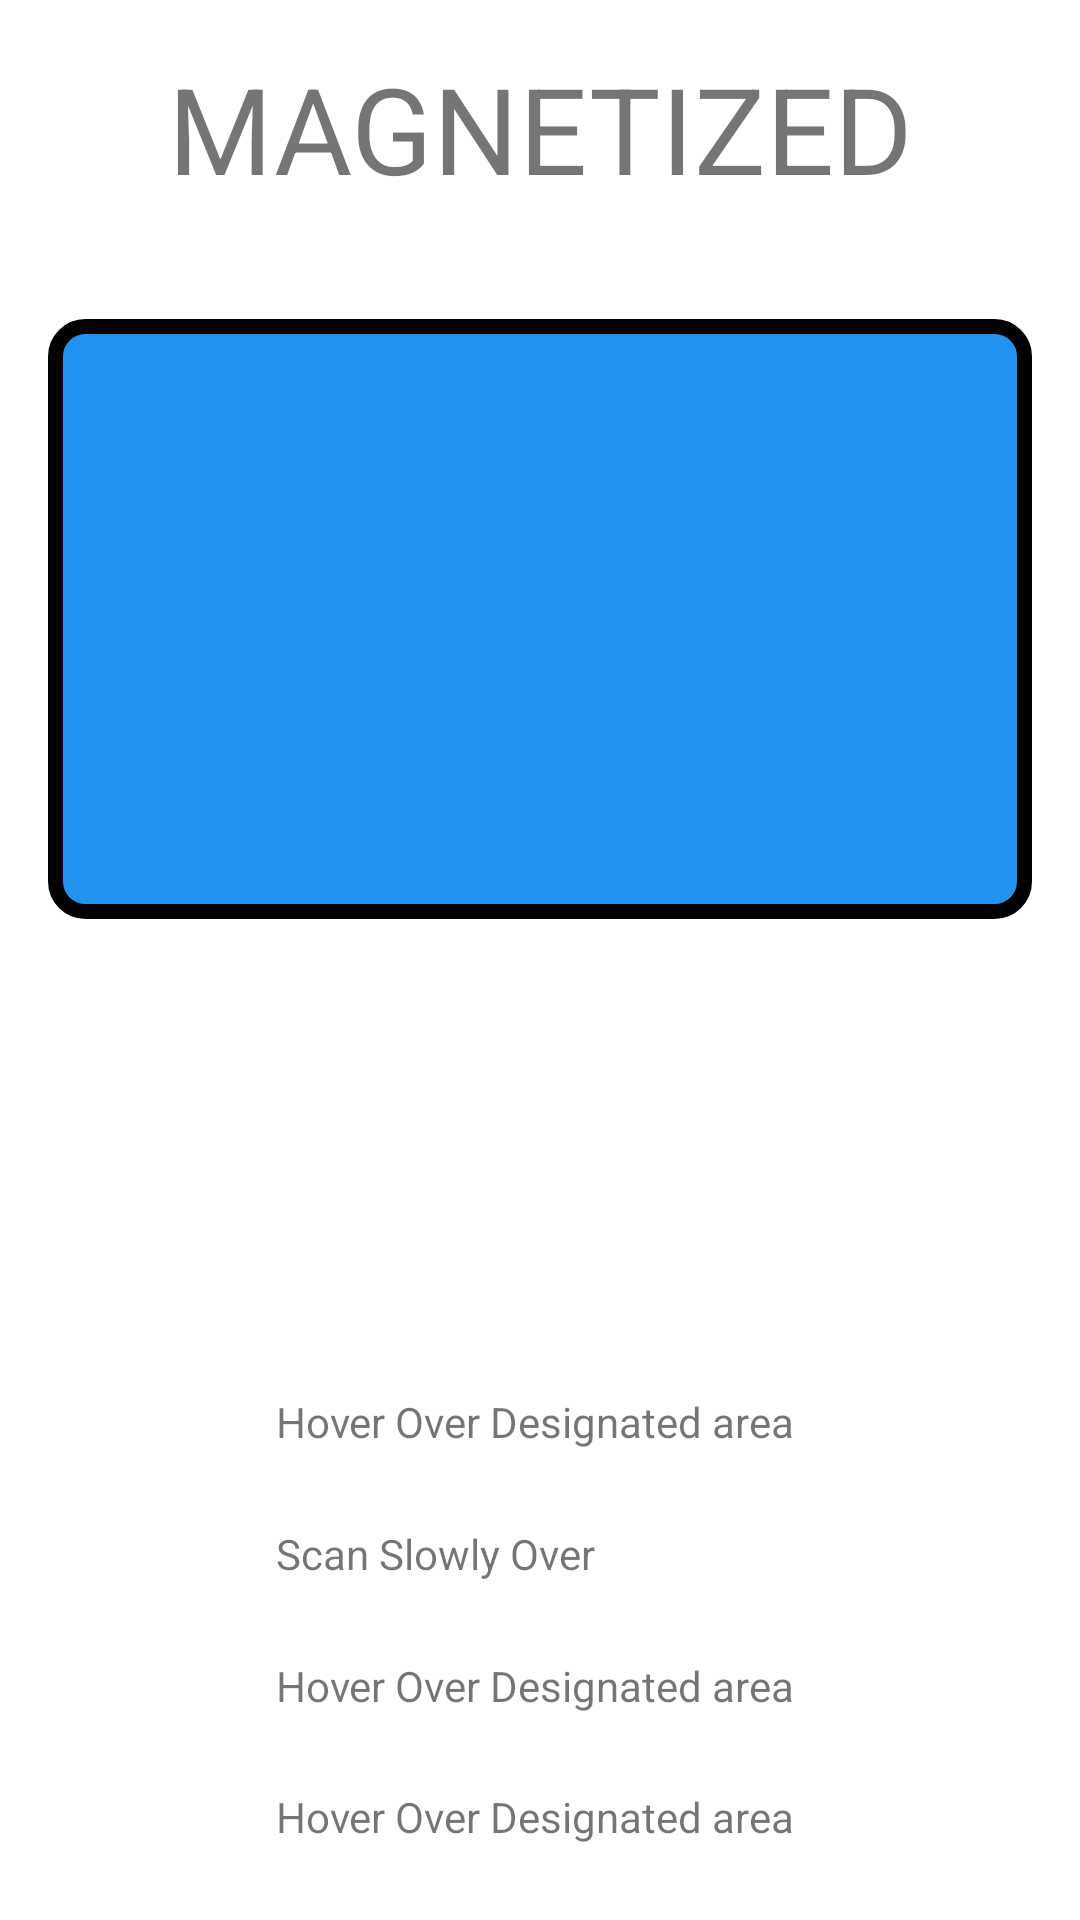

The Android layout XML behind this screen, and the referenced resources:
<!-- AndroidManifest.xml: application theme Theme.Magnetized -->
<!-- res/layout/activity_magnetized.xml -->
<?xml version="1.0" encoding="utf-8"?>
<androidx.constraintlayout.widget.ConstraintLayout xmlns:android="http://schemas.android.com/apk/res/android"
    xmlns:app="http://schemas.android.com/apk/res-auto"
    xmlns:tools="http://schemas.android.com/tools"
    android:layout_width="match_parent"
    android:layout_height="match_parent"
    tools:context=".MagnetizedActivity">

    <TextView
        android:id="@+id/textView_app_title_mag_reader"
        android:layout_width="wrap_content"
        android:layout_height="wrap_content"
        android:layout_marginTop="16dp"
        android:text="@string/app_name"
        android:textSize="@dimen/tv_app_name"
        app:layout_constraintEnd_toEndOf="parent"
        app:layout_constraintStart_toStartOf="parent"
        app:layout_constraintTop_toTopOf="parent" />

    <TextView
        android:id="@+id/textView_reading"
        android:layout_width="match_parent"
        android:layout_height="@dimen/tv_mag_measurer_height"
        android:layout_marginStart="16dp"
        android:layout_marginEnd="16dp"
        android:background="@drawable/reading_border"
        android:gravity="center"
        android:textColor="@color/white"
        app:layout_constraintBottom_toBottomOf="parent"
        app:layout_constraintEnd_toEndOf="parent"
        app:layout_constraintStart_toStartOf="parent"
        app:layout_constraintTop_toBottomOf="@+id/textView_app_title_mag_reader"
        app:layout_constraintVertical_bias="0.100000024" />

    <TextView
        android:id="@+id/textView_instructions1"
        android:layout_width="176dp"
        android:layout_height="18dp"
        android:text="Hover Over Designated area"
        app:layout_constraintBottom_toBottomOf="parent"
        app:layout_constraintEnd_toEndOf="parent"
        app:layout_constraintStart_toStartOf="parent"
        app:layout_constraintTop_toBottomOf="@+id/textView_reading" />

    <TextView
        android:id="@+id/textView_instructions2"
        android:layout_width="176dp"
        android:layout_height="18dp"
        android:text="Scan Slowly Over Designated rea"
        app:layout_constraintBottom_toTopOf="@id/textView_instructions3"
        app:layout_constraintEnd_toEndOf="parent"
        app:layout_constraintStart_toStartOf="parent"
        app:layout_constraintTop_toBottomOf="@+id/textView_instructions1" />

    <TextView
        android:id="@+id/textView_instructions3"
        android:layout_width="176dp"
        android:layout_height="18dp"
        android:text="Hover Over Designated area"
        app:layout_constraintBottom_toTopOf="@id/textView_instructions4"
        app:layout_constraintEnd_toEndOf="parent"
        app:layout_constraintStart_toStartOf="parent"
        app:layout_constraintTop_toBottomOf="@+id/textView_instructions2" />


    <TextView
        android:id="@+id/textView_instructions4"
        android:layout_width="176dp"
        android:layout_height="18dp"
        android:text="Hover Over Designated area"
        app:layout_constraintBottom_toBottomOf="parent"
        app:layout_constraintEnd_toEndOf="parent"
        app:layout_constraintStart_toStartOf="parent"
        app:layout_constraintTop_toBottomOf="@+id/textView_instructions3" />


</androidx.constraintlayout.widget.ConstraintLayout>
<!-- resources referenced by this layout -->
<resources>
  <color name="white">#FFFFFFFF</color>
  <dimen name="tv_app_name">40sp</dimen>
  <dimen name="tv_mag_measurer_height">200dp</dimen>
  <!-- drawable reading_border (drawable) -->
  <?xml version="1.0" encoding="utf-8"?>
  <shape xmlns:android="http://schemas.android.com/apk/res/android"
      android:shape="rectangle">
      <corners
          android:radius="10dp"/>
  
      <stroke
          android:width="5dp"
          android:color="@color/black"/>
      <solid
          android:color="@color/primaryColor"/>
  
  </shape>
  <string name="app_name">MAGNETIZED</string>
  <style name="Theme.Magnetized" parent="Theme.MaterialComponents.DayNight.DarkActionBar">
          
          <item name="colorPrimary">@color/primaryColor</item>
          <item name="colorPrimaryVariant">@color/primaryColorTwo</item>
          <item name="colorOnPrimary">@color/SecondaryColor</item>
          
          <item name="colorSecondary">@color/SecondaryColor</item>
          <item name="colorSecondaryVariant">@color/SecondaryColorTwo</item>
          <item name="colorOnSecondary">@color/black</item>
          
          <item name="android:statusBarColor" tools:targetApi="l">?attr/colorPrimaryVariant</item>
          
      </style>
  <color name="black">#FF000000</color>
  <color name="primaryColor">#FF2293F1</color>
  <color name="primaryColorTwo">#FF5686AE</color>
  <color name="SecondaryColor">#FF2A4C68</color>
  <color name="SecondaryColorTwo">#FF031321</color>
</resources>
